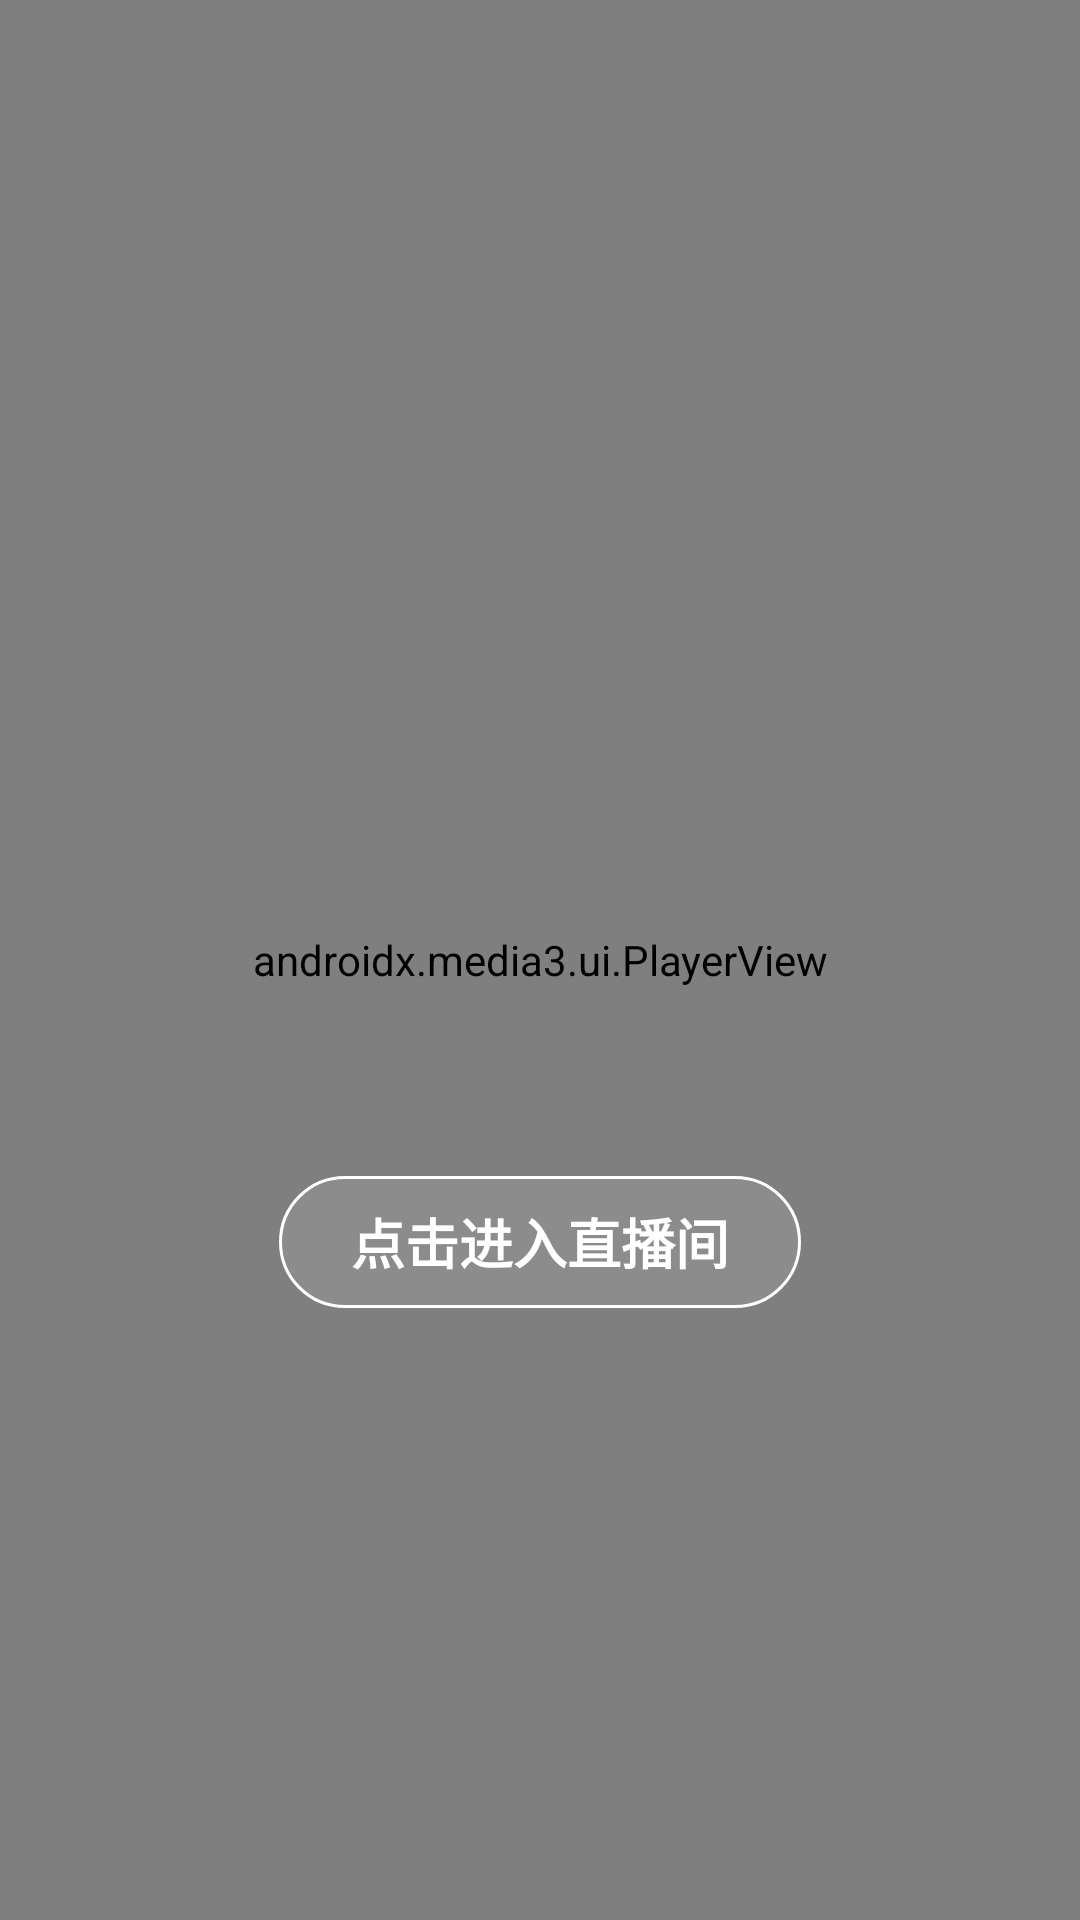

The Android layout XML behind this screen, and the referenced resources:
<!-- AndroidManifest.xml: application theme AppTheme -->
<!-- res/layout/view_live_item.xml -->
<?xml version="1.0" encoding="utf-8"?>
<FrameLayout xmlns:android="http://schemas.android.com/apk/res/android"
    xmlns:fresco="http://schemas.android.com/apk/res-auto"
    android:layout_width="match_parent"
    android:layout_height="match_parent"
    android:background="@color/video_background">

    <include layout="@layout/view_video_player" />

    
    <com.facebook.drawee.view.SimpleDraweeView
        android:id="@+id/live_cover_poster"
        android:layout_width="match_parent"
        android:layout_height="match_parent"
        android:background="@color/video_background"
        android:visibility="gone"
        fresco:actualImageScaleType="fitCenter" />

    
    <ImageView
        android:id="@+id/live_cover"
        android:layout_width="match_parent"
        android:layout_height="match_parent"
        android:background="@color/video_background"
        android:scaleType="fitCenter"
        android:visibility="gone" />

    
    <FrameLayout
        android:id="@+id/live_preview_overlay"
        android:layout_width="match_parent"
        android:layout_height="match_parent">

        <LinearLayout
            android:layout_width="match_parent"
            android:layout_height="wrap_content"
            android:layout_gravity="bottom"
            android:orientation="vertical"
            android:paddingStart="20dp"
            android:paddingEnd="96dp"
            android:paddingBottom="34dp">

            <TextView
                android:id="@+id/live_title"
                android:layout_width="wrap_content"
                android:layout_height="wrap_content"
                android:gravity="start"
                android:textColor="#FFFFFFFF"
                android:textSize="21sp"
                android:textStyle="bold" />

            <TextView
                android:id="@+id/live_meta"
                android:layout_width="match_parent"
                android:layout_height="wrap_content"
                android:layout_marginTop="8dp"
                android:gravity="start"
                android:textColor="#D9FFFFFF"
                android:textSize="14sp" />
        </LinearLayout>

        <TextView
            android:id="@+id/live_enter_button"
            android:layout_width="wrap_content"
            android:layout_height="44dp"
            android:layout_gravity="bottom|center_horizontal"
            android:layout_marginBottom="204dp"
            android:background="@drawable/live_enter_button_bg"
            android:gravity="center"
            android:paddingStart="24dp"
            android:paddingEnd="24dp"
            android:text="@string/live_enter_room"
            android:textColor="@android:color/white"
            android:textSize="18sp"
            android:textStyle="bold" />
    </FrameLayout>
</FrameLayout>
<!-- res/layout/view_video_player.xml (included above) -->
<?xml version="1.0" encoding="utf-8"?>
<androidx.media3.ui.PlayerView xmlns:android="http://schemas.android.com/apk/res/android"
    xmlns:app="http://schemas.android.com/apk/res-auto"
    android:id="@+id/video_player_view"
    android:layout_width="match_parent"
    android:layout_height="match_parent"
    android:background="@android:color/transparent"
    app:keep_content_on_player_reset="false"
    app:resize_mode="fit"
    app:shutter_background_color="@android:color/transparent"
    app:surface_type="texture_view"
    app:use_controller="false" />
<!-- resources referenced by this layout -->
<resources>
  <color name="video_background">#101014</color>
  <!-- drawable live_enter_button_bg (drawable) -->
  <?xml version="1.0" encoding="utf-8"?>
  <shape xmlns:android="http://schemas.android.com/apk/res/android"
      android:shape="rectangle">
      <corners android:radius="22dp" />
      <solid android:color="#1AFFFFFF" />
      <stroke
          android:width="1dp"
          android:color="@android:color/white" />
  </shape>
  <string name="live_enter_room">点击进入直播间</string>
  <style name="AppTheme" parent="Theme.AppCompat.Light.NoActionBar">
          
          <item name="colorPrimary">@color/colorPrimary</item>
          <item name="colorPrimaryDark">@color/colorPrimaryDark</item>
          <item name="colorAccent">@color/colorAccent</item>
          <item name="android:statusBarColor">@color/video_background</item>
          <item name="android:windowLightStatusBar">false</item>
      </style>
  <color name="colorPrimary">#6200EE</color>
  <color name="colorPrimaryDark">#3700B3</color>
  <color name="colorAccent">#03DAC5</color>
</resources>
